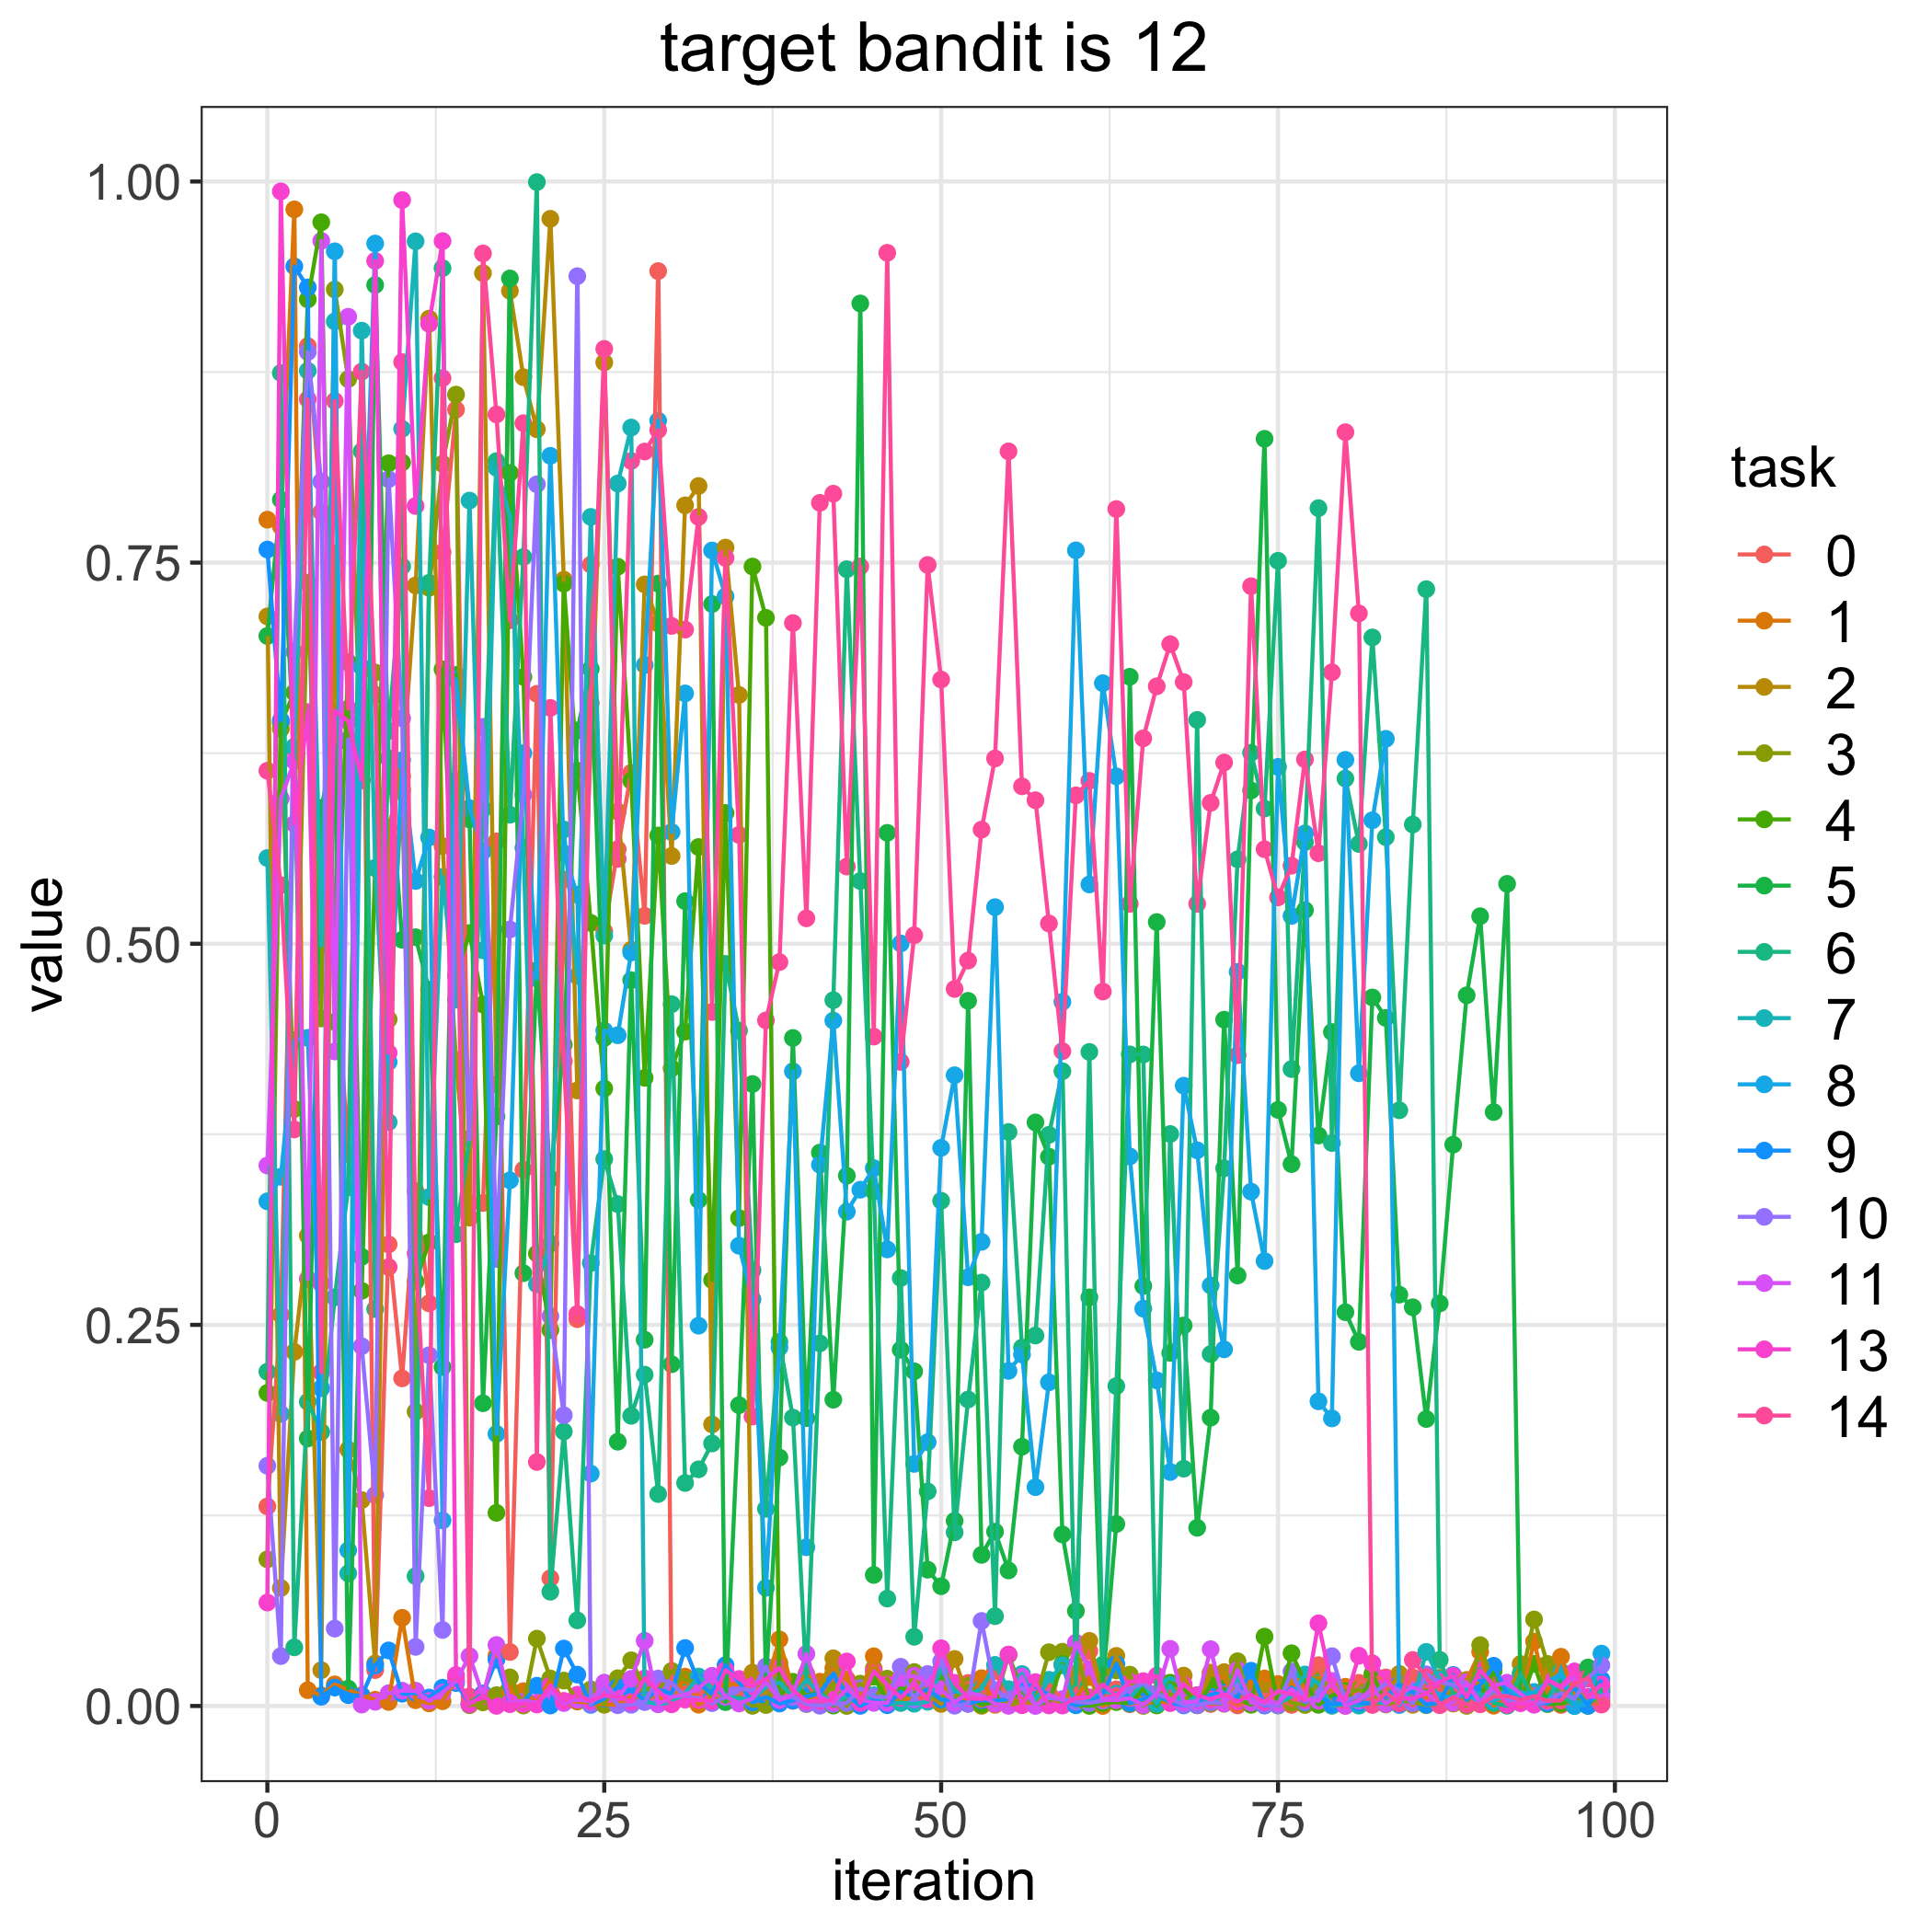

Data behind this chart, as committed beside it:
, 0, 1, 2, 3, 4, 5, 6, 7, 8, 9, 10, 11, 13, 14
0, 0.1309, 0.7782, 0.7147, 0.0962, 0.2053, 0.7019, 0.2192, 0.5562, 0.331, 0.7586, 0.1576, 0.3545, 0.06786, 0.6135
1, 0.2566, 0.7737, 0.07739, 0.6409, 0.6449, 0.7913, 0.8744, 0.1916, 0.3471, 0.6467, 0.03273, 0.5953, 0.9935, 0.5384
2, 0.6273, 0.9817, 0.2323, 0.3916, 0.6648, 0.6292, 0.03845, 0.6288, 0.4367, 0.9443, 0.6914, 0.6197, 0.5786, 0.3782
3, 0.892, 0.01035, 0.3085, 0.7368, 0.9227, 0.1755, 0.1996, 0.8758, 0.4383, 0.9305, 0.8882, 0.2801, 0.6519, 0.8571
4, 0.7831, 0.006929, 0.02348, 0.451, 0.9733, 0.5891, 0.1797, 0.4989, 0.2084, 0.006052, 0.8031, 0.9611, 0.2771, 0.219
5, 0.4945, 0.01419, 0.7562, 0.9292, 0.4488, 0.6301, 0.268, 0.9082, 0.9542, 0.01207, 0.05075, 0.4293, 0.6528, 0.8561
6, 0.362, 0.01074, 0.1682, 0.8704, 0.6846, 0.01144, 0.3403, 0.08697, 0.1021, 0.007099, 0.6341, 0.9113, 0.646, 0.6542
7, 0.7851, 0.007055, 0.135, 0.6072, 0.2723, 0.2947, 0.823, 0.9022, 0.6815, 0.006699, 0.236, 0.0009098, 0.6075, 0.8753
8, 0.02355, 0.004085, 0.02791, 0.6779, 0.5497, 0.9321, 0.2604, 0.5497, 0.9593, 0.02661, 0.1384, 0.00276, 0.9479, 0.6633
9, 0.3028, 0.002631, 0.5764, 0.4504, 0.8152, 0.6215, 0.6396, 0.383, 0.4224, 0.03645, 0.8047, 0.00836, 0.4284, 0.2879
10, 0.2149, 0.05782, 0.6102, 0.6009, 0.8157, 0.5026, 0.7475, 0.8377, 0.6204, 0.008029, 0.6478, 0.01002, 0.9878, 0.8816
11, 0.3377, 0.003779, 0.7351, 0.1931, 0.2784, 0.5043, 0.08517, 0.9608, 0.5412, 0.008594, 0.03876, 0.01004, 0.7872, 0.2969
12, 0.2641, 0.001709, 0.9101, 0.7335, 0.3041, 0.4698, 0.7367, 0.3338, 0.5697, 0.00555, 0.2301, 0.003328, 0.9066, 0.1363
13, 0.7568, 0.003121, 0.5641, 0.8148, 0.68, 0.2223, 0.9431, 0.5439, 0.1217, 0.01201, 0.04987, 0.0087, 0.9609, 0.871
14, 0.8504, 0.01743, 0.4237, 0.8602, 0.4789, 0.6763, 0.3095, 0.4633, 0.6732, 0.01503, 0.5869, 0.01634, 0.02027, 0.6071
15, 0.3295, 0.002617, 0.3203, 0.0005143, 0.507, 0.5816, 0.3722, 0.7907, 0.5889, 0.001368, 0.3717, 0.0327, 0.001194, 0.006217
16, 0.3299, 0.007864, 0.9399, 0.002371, 0.4601, 0.1986, 0.5884, 0.4957, 0.5605, 0.008203, 0.6423, 0.006678, 0.0067, 0.9528
17, 0.5671, 0.03302, 0.4077, 0.007092, 0.1267, 0.3867, 0.8166, 0.8122, 0.1785, 0.03037, 0.2932, 0.03998, 8.878292253643635e-05, 0.8472
18, 0.03542, 0.01044, 0.9283, 0.01876, 0.8089, 0.9364, 0.5846, 0.7804, 0.3448, 0.001518, 0.5094, 0.002195, 0.001196, 0.7122
19, 0.3518, 0.009713, 0.8716, 0.0002995, 0.6751, 0.2839, 0.7537, 0.5629, 0.625, 0.00244, 0.5977, 0.003441, 0.001306, 0.8415
20, 0.6639, 0.002312, 0.8375, 0.04416, 0.2968, 0.4826, 0.9996, 0.2766, 0.4772, 0.0133, 0.8014, 0.002173, 0.0009485, 0.16
21, 0.08379, 0.0174, 0.9755, 0.01803, 0.2466, 0.3459, 0.07495, 0.3033, 0.82, 0.0002959, 0.2557, 0.009559, 0.01339, 0.6547
22, 0.5421, 0.002862, 0.7388, 0.01664, 0.7362, 0.4338, 0.1801, 0.575, 0.5593, 0.03765, 0.1907, 0.001924, 0.003331, 0.423
23, 0.2537, 0.002931, 0.4038, 0.00386, 0.6135, 0.6399, 0.05616, 0.4788, 0.5322, 0.02057, 0.9379, 0.004106, 0.007353, 0.2571
24, 0.7487, 0.002174, 0.6289, 0.01085, 0.5137, 0.6803, 0.2905, 0.78, 0.1524, 0.000709, 0.001212, 0.003278, 0.003271, 0.6577
25, 0.5082, 0.0008287, 0.8813, 0.0009809, 0.405, 0.4381, 0.3588, 0.5053, 0.4431, 0.004795, 0.01319, 0.01528, 0.006793, 0.8902
26, 0.562, 0.001007, 0.5867, 0.01819, 0.7473, 0.1734, 0.3292, 0.8019, 0.44, 0.01238, 0.000477, 0.004637, 0.006142, 0.5556
27, 0.6121, 0.005855, 0.4961, 0.02997, 0.6068, 0.4761, 0.1903, 0.8386, 0.4943, 0.01026, 0.0007797, 0.01777, 0.002685, 0.8167
28, 0.5183, 0.005944, 0.7357, 0.01176, 0.4121, 0.2402, 0.2173, 0.002818, 0.6828, 0.003852, 0.002615, 0.04278, 0.01808, 0.8229
29, 0.9412, 0.005989, 0.7101, 0.01003, 0.571, 0.7362, 0.139, 0.00125, 0.8431, 0.01087, 0.01799, 0.001164, 0.01009, 0.837
30, 0.006043, 0.001348, 0.5576, 0.02296, 0.4183, 0.2242, 0.4604, 0.002374, 0.5733, 0.007992, 0.01508, 0.005944, 0.001101, 0.7085
31, 0.01231, 0.01926, 0.7876, 0.01716, 0.4424, 0.5279, 0.1463, 0.008305, 0.6642, 0.03803, 0.006134, 0.007415, 0.004211, 0.7061
32, 0.007302, 0.0008394, 0.8003, 0.01542, 0.5634, 0.3319, 0.1552, 0.01931, 0.2495, 0.01537, 0.00496, 0.01141, 0.003946, 0.78
33, 0.01334, 0.006005, 0.1847, 0.005531, 0.2794, 0.7229, 0.1722, 0.01175, 0.758, 0.007728, 0.001889, 0.01983, 0.003203, 0.4552
34, 0.002971, 0.0141, 0.7599, 0.003071, 0.5858, 0.002534, 0.4868, 0.006613, 0.7279, 0.02678, 0.005901, 0.006258, 0.02347, 0.7531
35, 0.006853, 0.01426, 0.6632, 0.006055, 0.32, 0.1973, 0.443, 0.004983, 0.3019, 0.01556, 0.01149, 0.001623, 0.01772, 0.5714
36, 0.01495, 0.00365, 0.02187, 9.384117592622737e-05, 0.7474, 0.408, 0.2858, 0.004282, 0.2667, 0.00241, 0.01011, 0.004837, 0.0132, 0.1899
37, 0.004223, 0.01363, 0.006406, 0.0006193, 0.7138, 0.01621, 0.1293, 0.01252, 0.0775, 0.005896, 0.0259, 0.01585, 0.01763, 0.4497
38, 0.01112, 0.04369, 0.02823, 0.01825, 0.00651, 0.163, 0.2388, 0.01538, 0.2352, 0.001598, 0.00554, 0.003833, 0.02491, 0.488
39, 0.003349, 0.009538, 0.00644, 0.01329, 0.01587, 0.4382, 0.1891, 0.005828, 0.4163, 0.003535, 0.005823, 0.007377, 0.01037, 0.7104
40, 0.01664, 0.02102, 0.001246, 0.003465, 0.006639, 0.1888, 0.01587, 0.0171, 0.1041, 0.00611, 0.001428, 0.03419, 0.003009, 0.5167
41, 0.0006217, 0.01593, 0.01278, 0.002564, 0.009978, 0.363, 0.2379, 0.008466, 0.3551, 0.008527, 0.0001694, 0.0061, 0.003222, 0.7892
42, 0.01864, 0.02485, 0.03128, 0.01492, 0.0002504, 0.2009, 0.463, 0.001617, 0.4496, 0.02052, 0.001228, 0.002171, 0.003914, 0.7952
43, 0.01717, 0.01759, 0.004963, 4.5235873143520776e-07, 0.00489, 0.3478, 0.7457, 0.006361, 0.3243, 0.008106, 0.002027, 0.01107, 0.0292, 0.5506
44, 0.01304, 0.007855, 0.01052, 0.01464, 0.003565, 0.92, 0.5412, 0.0005105, 0.3386, 8.361816062172562e-05, 0.01159, 0.00447, 0.002, 0.7475
45, 0.005353, 0.03262, 0.02465, 0.003281, 0.01922, 0.08595, 0.3376, 0.007061, 0.3528, 0.004188, 0.006087, 0.002055, 0.0228, 0.4391
46, 0.001429, 0.0009182, 0.006051, 0.01793, 0.003443, 0.5727, 0.07046, 0.001288, 0.2995, 0.0004842, 0.00568, 0.002009, 0.01404, 0.9532
47, 0.01037, 0.002095, 0.002643, 0.004578, 0.01162, 0.2337, 0.2807, 0.002056, 0.5002, 0.009248, 0.02572, 0.0181, 0.005394, 0.4225
48, 0.007235, 0.007379, 0.01361, 0.02229, 0.008465, 0.2195, 0.04537, 0.00147, 0.1588, 0.006646, 0.004247, 0.01979, 0.01439, 0.5056
49, 0.003974, 0.009564, 0.007531, 0.005977, 0.01041, 0.0894, 0.1408, 0.002757, 0.173, 0.01088, 0.02095, 0.01521, 0.004322, 0.7485
50, 0.005536, 0.004716, 0.001329, 0.0054, 0.02002, 0.07857, 0.3314, 0.02434, 0.3661, 0.004234, 0.02923, 0.01096, 0.03786, 0.6733
51, 0.00563, 0.01427, 0.03085, 0.005637, 0.0104, 0.1214, 0.1139, 0.0101, 0.4138, 0.003761, 0.0001914, 0.002276, 0.0152, 0.4703
52, 0.0151, 0.001511, 0.004992, 0.0132, 0.0059, 0.4625, 0.201, 0.00685, 0.2812, 0.001593, 0.001401, 0.008376, 0.005022, 0.4889
53, 0.003854, 0.01822, 9.607897019792636e-05, 0.007564, 0.0009352, 0.09914, 0.2777, 0.01126, 0.3045, 0.003753, 0.05577, 0.007027, 0.004557, 0.5749
54, 0.02301, 0.0007684, 0.006432, 0.002486, 0.002618, 0.1143, 0.0589, 0.02696, 0.524, 0.003485, 0.01049, 0.001467, 0.006141, 0.6215
55, 0.002309, 0.004, 0.0004086, 0.0007417, 0.03356, 0.08889, 0.3765, 0.01103, 0.2198, 0.004512, 0.005458, 0.0001208, 0.03376, 0.823
56, 0.002505, 0.002671, 0.002553, 0.004456, 0.009777, 0.1701, 0.2351, 0.02096, 0.2306, 0.01419, 0.01197, 0.01924, 0.0004859, 0.6033
57, 0.001401, 0.002337, 0.002681, 0.003607, 0.001079, 0.3828, 0.243, 0.004063, 0.1435, 0.01265, 0.0002054, 0.0001174, 0.01565, 0.5941
58, 0.01445, 0.004839, 0.0082, 0.03527, 0.002558, 0.3603, 0.3747, 0.01715, 0.2123, 0.007255, 0.005191, 0.007545, 0.0003788, 0.5133
59, 0.003472, 0.002832, 0.0006396, 0.0356, 0.02759, 0.1125, 0.4164, 0.02666, 0.4619, 0.003348, 0.004497, 0.003819, 0.0002832, 0.4295
... 40 more rows
